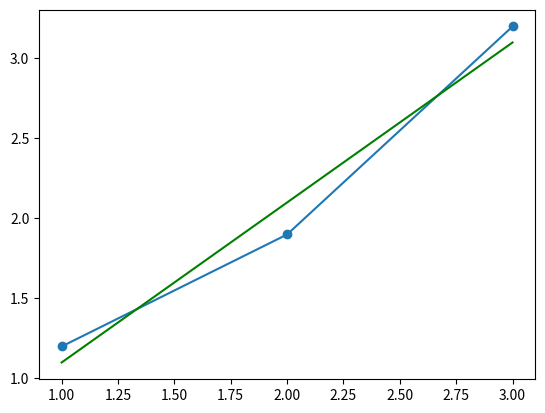

Recreate this plot in Python.
#beta is given to be 1. (in the differentiation step, beta gets cancelled)
import numpy as np
import matplotlib.pyplot as plt
x = np.array([1,2,3])
y = np.array([1.2,1.9,3.2])

def parameters(x,y):
    A = x.sum()
    B = y.sum()
    C = (x*x).sum()
    D = (x*y).sum()
    E = len(x)
    
    w0 = (C*B - A*D)/(C*E - A*A)
    w1 = (B - (E*w0))/A
    return w1,w0 
#slp is slope and  intr is intercept
slp, intr = parameters(x,y)

abline_values = [slp * i + intr for i in x]
plt.scatter(x,y)
plt.plot(x, y,)
plt.plot(x, abline_values, 'g')
plt.show()